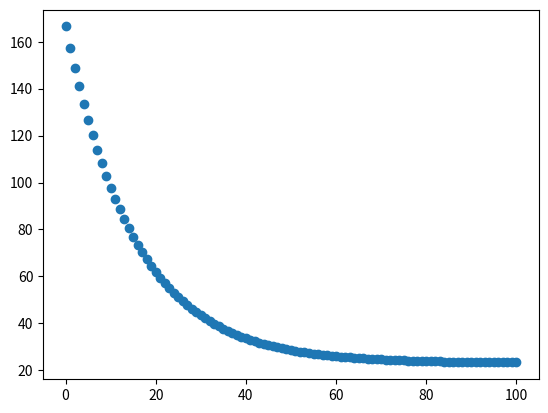

Generate this figure with matplotlib:
import pandas as pd
import numpy as np
import matplotlib.pyplot as plt


def generate_data(n, alpha, x_size=1):
    X = np.random.randint(0, 100, (n,x_size)).reshape((n,x_size))
    noise = (alpha * np.random.normal(size=n)).reshape((n,1))
    y = np.add(np.array([sum(x) for x in X]).reshape((n,1)), noise)
    columns = ["X_" + str(i) for i in range(x_size)] + list("y")
    return pd.DataFrame(data=np.concatenate((X, y), axis=1), columns=columns)


def plot_data(df):
    plt.scatter(df["X_0"], df.y)
    perfect_line = np.linspace(0,100,100)
    plt.plot(perfect_line,perfect_line, color="k")
    plt.show()


def step(X, y, weights, lr):
    n = X.shape[0]
    Yhat = np.dot(X, weights)
    err = Yhat - y
    grad = np.dot(X.T, err) / n
    weights = weights - (lr * grad)
    return weights


def gd(data, lr, iterations):
    X = data[data.columns[data.columns != "y"]]
    y = data.y
    weights = np.random.normal(size=X.shape[1])
    loss = [np.square(np.dot(X, weights) - y).mean()]
    for i in range(iterations):
        weights = step(X, y, weights, lr)
        loss.append(np.square(np.dot(X, weights) - y).mean())
    return loss


def plot_loss(loss):
    plt.scatter(range(len(loss)), loss)
    plt.show()


lr = 1e-5
iterations = 100
x_size = 1

data = generate_data(500, 5, x_size)
#plot_data(data) #only works for 1 dimensional X's
loss = gd(data, lr, iterations)
plot_loss(loss)